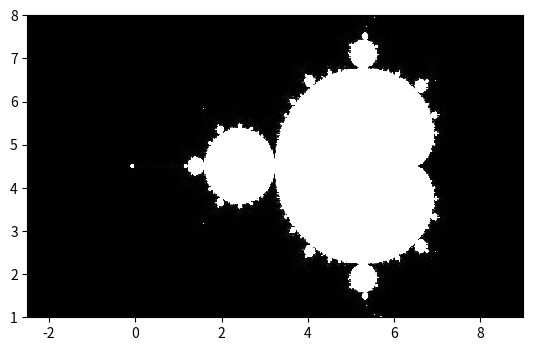

The matplotlib source for this figure:
'''
[redacted]
File name: HW06-04.py
Date created: 7/24/2019
Date last modified: 7/24/2019
Python Version: 3.1
This file displays mandel brot diagram starting from points -2.5,1 to -1,1
'''

import matplotlib.pyplot as plt
import matplotlib.cm as cm
import random

x0, x1 = -2.5, 1
y0, y1 = -1, 1


def initialize_image(x_p, y_p):
    image = []
    for i in range(y_p):
        x_colors = []
        for j in range(x_p):
            x_colors.append(0)
        image.append(x_colors)
    return image

def color_points():
    x_p = 400
    y_p = 400
    n= 400
    dx = (x1-x0)/(n-1)
    dy = (y1-y0)/(n-1)
    x_coords = [x0 + i*dx for i in range(n)]
    y_coords = [y0 + i*dy for i in range(n)]
    max_iteration = 1000
    image = initialize_image(x_p, y_p)
    for i in range(0,len(x_coords)):
        for j in range(0,len(y_coords)):
            z1= complex(0,0)
            c= complex(x_coords[i],y_coords[j])
            iteration =0 
            for k in range(max_iteration): 
                if abs(z1) > 2.0: break
                z1 = z1 * z1 + c 
                iteration += 1
            image[j][i] = iteration
    plt.imshow(image, origin='lower', extent=(-2.5,9.0, 1.0, 8.0),
    cmap=cm.Greys_r, interpolation='nearest')
    plt.show()

if __name__ == '__main__':
    color_points()